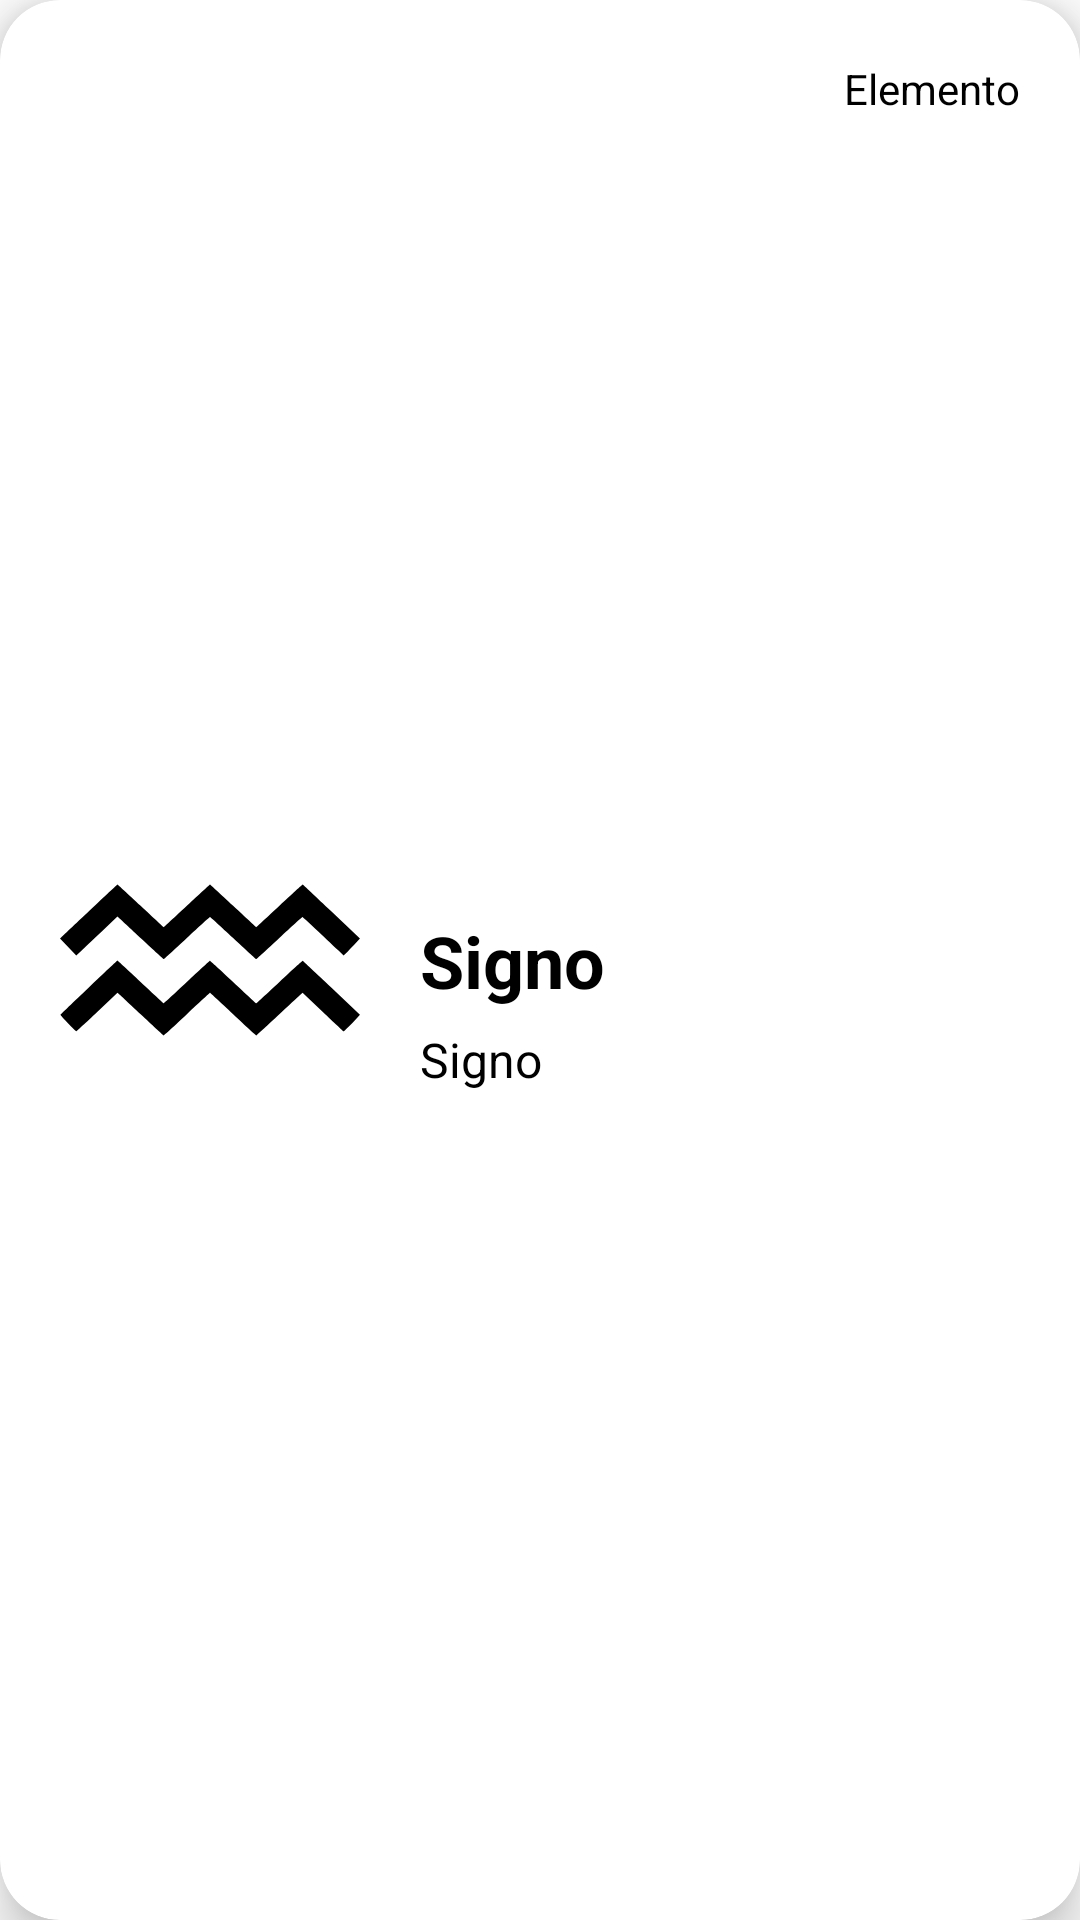

Write the Android layout XML for this screen, with the resource values it uses.
<!-- AndroidManifest.xml: application theme Theme.ZodiacListApp -->
<!-- res/layout/zodiac_item.xml -->
<?xml version="1.0" encoding="utf-8"?>
<com.google.android.material.card.MaterialCardView xmlns:android="http://schemas.android.com/apk/res/android"
    xmlns:app="http://schemas.android.com/apk/res-auto"
    android:layout_width="match_parent"
    android:layout_height="150dp"
    app:cardCornerRadius="20dp"
    app:cardElevation="10dp"
    app:cardMaxElevation="5dp"
    android:layout_margin="10dp">

    <androidx.constraintlayout.widget.ConstraintLayout
        android:layout_width="match_parent"
        android:layout_height="match_parent">

        <ImageView
            android:id="@+id/image"
            android:contentDescription="blabla"
            android:src="@drawable/ic_aquarius"
            app:layout_constraintStart_toStartOf="parent"
            app:layout_constraintTop_toTopOf="parent"
            app:layout_constraintBottom_toBottomOf="parent"
            android:layout_margin="20dp"
            android:layout_width="100dp"
            android:layout_height="100dp"/>

        <com.google.android.material.textview.MaterialTextView
            android:id="@+id/sign"
            android:text="Signo"
            android:textColor="@color/black"
            android:textSize="24sp"
            android:textStyle="bold"
            android:layout_marginStart="20dp"
            app:layout_constraintTop_toTopOf="@id/image"
            app:layout_constraintBottom_toBottomOf="@id/image"
            app:layout_constraintLeft_toRightOf="@id/image"
            android:layout_width="wrap_content"
            android:layout_height="wrap_content"/>

        <com.google.android.material.textview.MaterialTextView
            android:id="@+id/date"
            android:text="Signo"
            android:textColor="@color/black"
            android:textSize="16sp"
            app:layout_constraintLeft_toLeftOf="@id/sign"
            app:layout_constraintBottom_toBottomOf="@id/image"
            app:layout_constraintTop_toBottomOf="@id/sign"
            android:layout_width="wrap_content"
            android:layout_height="wrap_content"/>

        <com.google.android.material.textview.MaterialTextView
            android:id="@+id/element"
            android:text="Elemento"
            android:textColor="@color/black"
            android:textSize="14sp"
            android:layout_margin="20dp"
            app:layout_constraintEnd_toEndOf="parent"
            app:layout_constraintTop_toTopOf="parent"
            android:layout_width="wrap_content"
            android:layout_height="wrap_content"/>

    </androidx.constraintlayout.widget.ConstraintLayout>

</com.google.android.material.card.MaterialCardView>
<!-- resources referenced by this layout -->
<resources>
  <!-- drawable ic_aquarius (drawable) -->
  <vector xmlns:android="http://schemas.android.com/apk/res/android"
      android:width="512dp"
      android:height="512dp"
      android:viewportWidth="512"
      android:viewportHeight="512">
    <path
        android:pathData="M51,171.1c-25.6,24.2 -47.5,45 -48.7,46.2l-2.3,2.2 13.9,14.5 13.8,14.5 8.4,-8c4.7,-4.4 20.5,-19.4 35.2,-33.3l26.7,-25.4 2.8,2.4c1.5,1.2 19.1,17.6 39.1,36.3 20,18.7 36.7,34 37.2,34 0.5,-0 18.2,-16.2 39.4,-36 21.2,-19.8 39,-36 39.5,-36 0.6,-0 18.3,16.2 39.5,36 21.2,19.8 39,36 39.4,36 0.5,-0 18.2,-16.2 39.4,-36 21.2,-19.8 39,-36 39.5,-36 0.8,-0 37,33.9 62,57.9l8.2,8 4.1,-4c2.2,-2.1 8.5,-8.7 14,-14.5l9.8,-10.6 -48.5,-45.9c-26.6,-25.2 -48.8,-46 -49.2,-46.2 -0.4,-0.1 -18.3,16.2 -39.7,36.3 -21.5,20 -39.2,36.5 -39.5,36.5 -0.3,-0 -18,-16.4 -39.5,-36.5 -21.4,-20.1 -39.2,-36.5 -39.5,-36.5 -0.3,-0 -18,16.5 -39.5,36.5 -21.4,20.1 -39.2,36.5 -39.5,36.5 -0.3,-0 -18,-16.5 -39.4,-36.5 -21.4,-20.1 -39.2,-36.5 -39.5,-36.5 -0.3,-0 -21.5,19.9 -47.1,44.1z"
        android:fillColor="#000000"
        android:strokeColor="#00000000"/>
    <path
        android:pathData="M49.2,302.9c-26.6,25.3 -48.4,46.2 -48.4,46.6 -0.1,1.4 25.7,28.4 26.9,28.2 0.7,-0.1 16.8,-15 35.8,-33l34.6,-32.8 4.3,3.8c2.3,2.1 19.9,18.4 39,36.3 19.1,17.9 35,32.6 35.4,32.8 0.5,0.1 18.3,-16.2 39.7,-36.3 21.5,-20 39.2,-36.5 39.5,-36.5 0.3,-0 18,16.5 39.5,36.5 21.4,20.1 39.3,36.4 39.7,36.3 0.4,-0.2 16.1,-14.7 35,-32.3 18.8,-17.6 36.3,-33.9 39,-36.3l4.8,-4.3 34.6,32.8c19,18 34.9,32.9 35.3,33.1 0.7,0.2 13.1,-12.1 23.4,-23.4l4.6,-5 -48.5,-46c-26.7,-25.2 -48.9,-46 -49.2,-46.1 -0.4,-0.2 -18.2,16.1 -39.7,36.2 -21.4,20.1 -39.3,36.5 -39.6,36.5 -0.3,-0 -18.1,-16.4 -39.5,-36.5 -21.4,-20 -39.2,-36.3 -39.6,-36.2 -0.3,0.1 -18.1,16.5 -39.4,36.4 -21.3,20 -39,36.3 -39.3,36.3 -0.3,-0 -18.1,-16.4 -39.6,-36.5 -21.4,-20.1 -39.2,-36.5 -39.5,-36.5 -0.3,0.1 -22.3,20.7 -48.8,45.9z"
        android:fillColor="#000000"
        android:strokeColor="#00000000"/>
  </vector>
  <style name="Theme.ZodiacListApp" parent="Theme.MaterialComponents.DayNight.DarkActionBar">
          
          <item name="colorPrimary">@color/purple_500</item>
          <item name="colorPrimaryVariant">@color/purple_700</item>
          <item name="colorOnPrimary">@color/white</item>
          
          <item name="colorSecondary">@color/teal_200</item>
          <item name="colorSecondaryVariant">@color/teal_700</item>
          <item name="colorOnSecondary">@color/black</item>
          
          <item name="android:statusBarColor" tools:targetApi="l">?attr/colorPrimaryVariant</item>
          
      </style>
  <!-- not gathered from this repository: default colours our renderer supplied (Android Studio template values) -->
  <color name="purple_500">#FF6200EE</color>
  <color name="purple_700">#FF3700B3</color>
  <color name="teal_200">#FF03DAC5</color>
  <color name="teal_700">#FF018786</color>
  <color name="black">#FF000000</color>
  <color name="white">#FFFFFFFF</color>
</resources>
